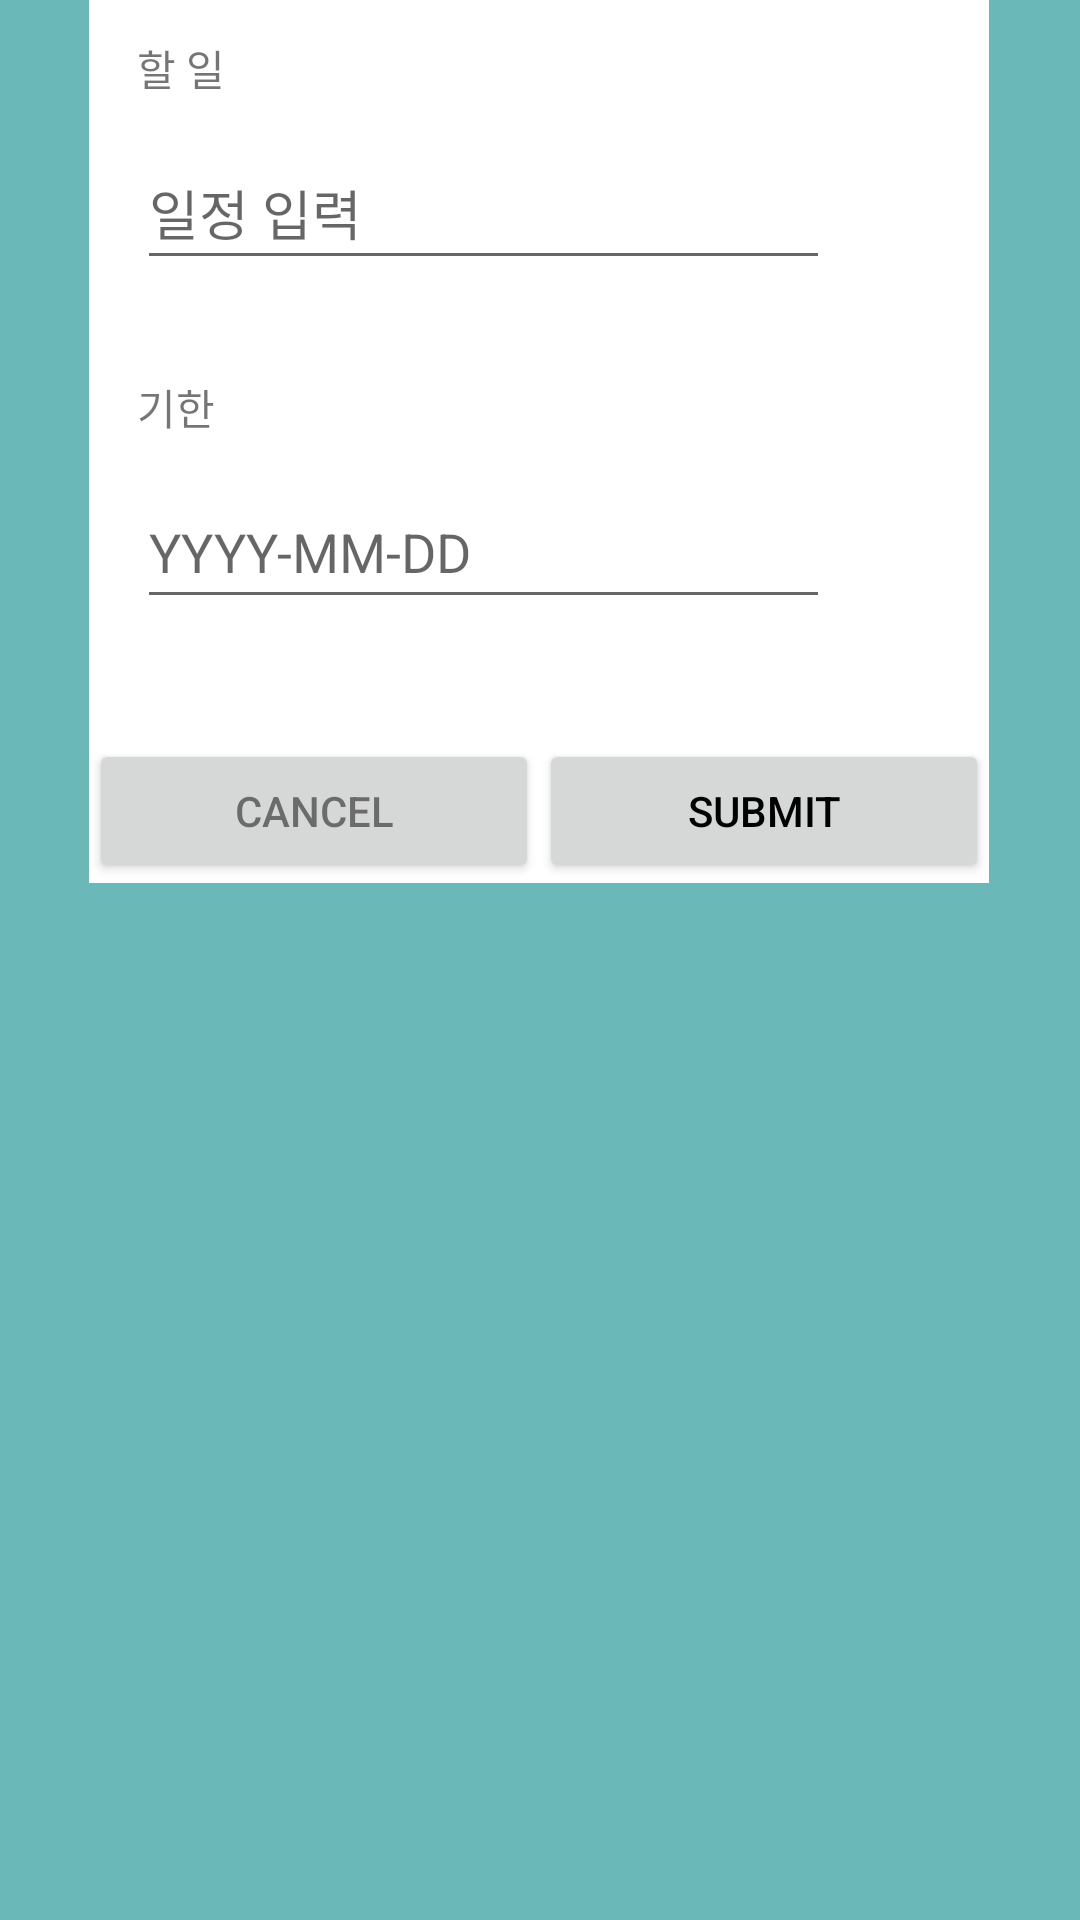

Write the Android layout XML for this screen, with the resource values it uses.
<!-- AndroidManifest.xml: application theme Theme.AndroidStudy_1_TodoList -->
<!-- res/layout/add_fragment.xml -->
<?xml version="1.0" encoding="utf-8"?>
<androidx.constraintlayout.widget.ConstraintLayout xmlns:android="http://schemas.android.com/apk/res/android"
    xmlns:app="http://schemas.android.com/apk/res-auto"
    xmlns:tools="http://schemas.android.com/tools"
    android:id="@+id/frag"
    android:layout_width="match_parent"
    android:layout_height="match_parent"
    android:background="#6AB8B8"
    tools:context=".AddFragment">

    <androidx.constraintlayout.widget.ConstraintLayout
        android:layout_width="300dp"
        android:layout_height="300dp"
        android:layout_marginStart="55dp"
        android:layout_marginTop="40dp"
        android:layout_marginEnd="56dp"
        android:layout_marginBottom="392dp"
        android:background="#FFFFFF"
        app:layout_constraintBottom_toBottomOf="parent"
        app:layout_constraintEnd_toEndOf="parent"
        app:layout_constraintStart_toStartOf="parent"
        app:layout_constraintTop_toTopOf="parent">

        <TextView
            android:id="@+id/textView4"
            android:layout_width="wrap_content"
            android:layout_height="wrap_content"
            android:layout_marginStart="16dp"
            android:layout_marginTop="16dp"
            android:layout_marginEnd="255dp"
            android:layout_marginBottom="5dp"
            android:text="할 일"
            app:layout_constraintBottom_toTopOf="@+id/editTextToDO"
            app:layout_constraintEnd_toEndOf="parent"
            app:layout_constraintStart_toStartOf="parent"
            app:layout_constraintTop_toTopOf="parent" />

        <TextView
            android:id="@+id/textView6"
            android:layout_width="wrap_content"
            android:layout_height="wrap_content"
            android:layout_marginStart="16dp"
            android:layout_marginTop="15dp"
            android:layout_marginEnd="258dp"
            android:layout_marginBottom="5dp"
            android:text="기한"
            app:layout_constraintBottom_toTopOf="@+id/editTextDueDate"
            app:layout_constraintEnd_toEndOf="parent"
            app:layout_constraintStart_toStartOf="parent"
            app:layout_constraintTop_toBottomOf="@+id/editTextToDO" />

        <EditText
            android:id="@+id/editTextToDO"
            android:layout_width="231dp"
            android:layout_height="48dp"
            android:layout_marginStart="16dp"
            android:layout_marginTop="5dp"
            android:layout_marginEnd="53dp"
            android:layout_marginBottom="15dp"
            android:hint="일정 입력"
            app:layout_constraintBottom_toTopOf="@+id/textView6"
            app:layout_constraintEnd_toEndOf="parent"
            app:layout_constraintHorizontal_bias="0.0"
            app:layout_constraintStart_toStartOf="parent"
            app:layout_constraintTop_toBottomOf="@+id/textView4" />

        <EditText
            android:id="@+id/editTextDueDate"
            android:layout_width="231dp"
            android:layout_height="48dp"
            android:layout_marginStart="16dp"
            android:layout_marginTop="5dp"
            android:layout_marginEnd="53dp"
            android:layout_marginBottom="38dp"
            android:hint="YYYY-MM-DD"
            app:layout_constraintBottom_toTopOf="@+id/btnCancel"
            app:layout_constraintEnd_toEndOf="parent"
            app:layout_constraintStart_toStartOf="parent"
            app:layout_constraintTop_toBottomOf="@+id/textView6" />

        <Button
            android:id="@+id/btnCancel"
            android:layout_width="150dp"
            android:layout_height="wrap_content"
            android:layout_marginTop="252dp"
            android:text="CANCEL"
            android:textColor="#80000000"
            app:layout_constraintBottom_toBottomOf="parent"
            app:layout_constraintEnd_toStartOf="@+id/btnSubmit"
            app:layout_constraintStart_toStartOf="parent"
            app:layout_constraintTop_toTopOf="parent"
            app:layout_constraintVertical_bias="0.0" />

        <Button
            android:id="@+id/btnSubmit"
            android:layout_width="150dp"
            android:layout_height="wrap_content"
            android:layout_marginTop="252dp"
            android:text="SUBMIT"
            android:textColor="#000000"
            app:layout_constraintBottom_toBottomOf="parent"
            app:layout_constraintEnd_toEndOf="parent"
            app:layout_constraintStart_toEndOf="@+id/btnCancel"
            app:layout_constraintTop_toTopOf="parent" />


    </androidx.constraintlayout.widget.ConstraintLayout>

</androidx.constraintlayout.widget.ConstraintLayout>
<!-- resources referenced by this layout -->
<resources>
  <style name="Theme.AndroidStudy_1_TodoList" parent="Theme.AppCompat.Light">
          
          <item name="colorPrimary">@color/purple_500</item>
          <item name="colorPrimaryVariant">@color/purple_700</item>
          <item name="colorOnPrimary">@color/white</item>
          
          <item name="colorSecondary">@color/teal_200</item>
          <item name="colorSecondaryVariant">@color/teal_700</item>
          <item name="colorOnSecondary">@color/black</item>
          
          <item name="android:statusBarColor" tools:targetApi="l">?attr/colorPrimaryVariant</item>
          
          <item name="windowNoTitle">true</item>
      </style>
  <!-- not gathered from this repository: default colours our renderer supplied (Android Studio template values) -->
  <color name="purple_500">#FF6200EE</color>
  <color name="purple_700">#FF3700B3</color>
  <color name="teal_200">#FF03DAC5</color>
  <color name="teal_700">#FF018786</color>
  <color name="black">#FF000000</color>
  <color name="white">#FFFFFFFF</color>
</resources>
